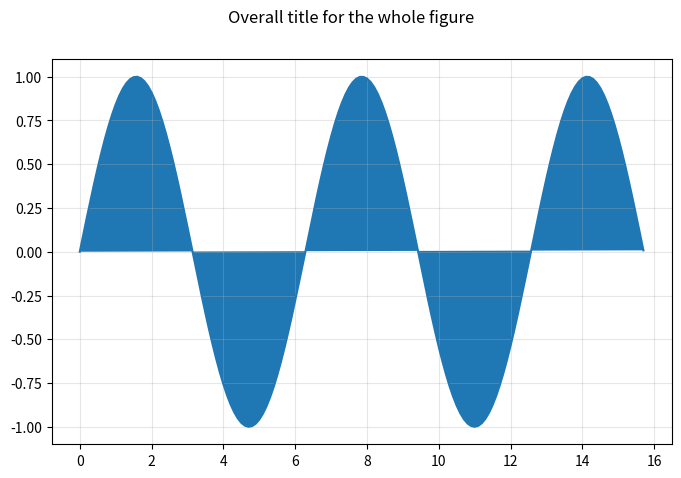

Write Python code to recreate this figure. (Note: this script raises an exception after producing the figure.)
import matplotlib.pyplot as plt
import pandas as pd
import math
import numpy as np

fig, ax = plt.subplots(figsize=(10, 5))

fig.set_size_inches(8, 5)
fig.suptitle("Overall title for the whole figure")

ax.grid(True, alpha=0.3)

# a = 0
# b = 200
# scale = 0.2
# for i in range(a, b):
#     ax.scatter(i, math.sin(i*scale))

x = np.arange(0, 5*np.pi, 0.1)
y = np.sin(x)
plt.plot(x, y)
ax.fill(x, y)
# ax.fill_between(x, 10, 50)


# categories = ["Farrah", "Fred", "Felicia"]
# levels = [90, 20, 100]
# plt.bar(categories, levels)

plt.show()
fig.savefig("img/plot.png")
